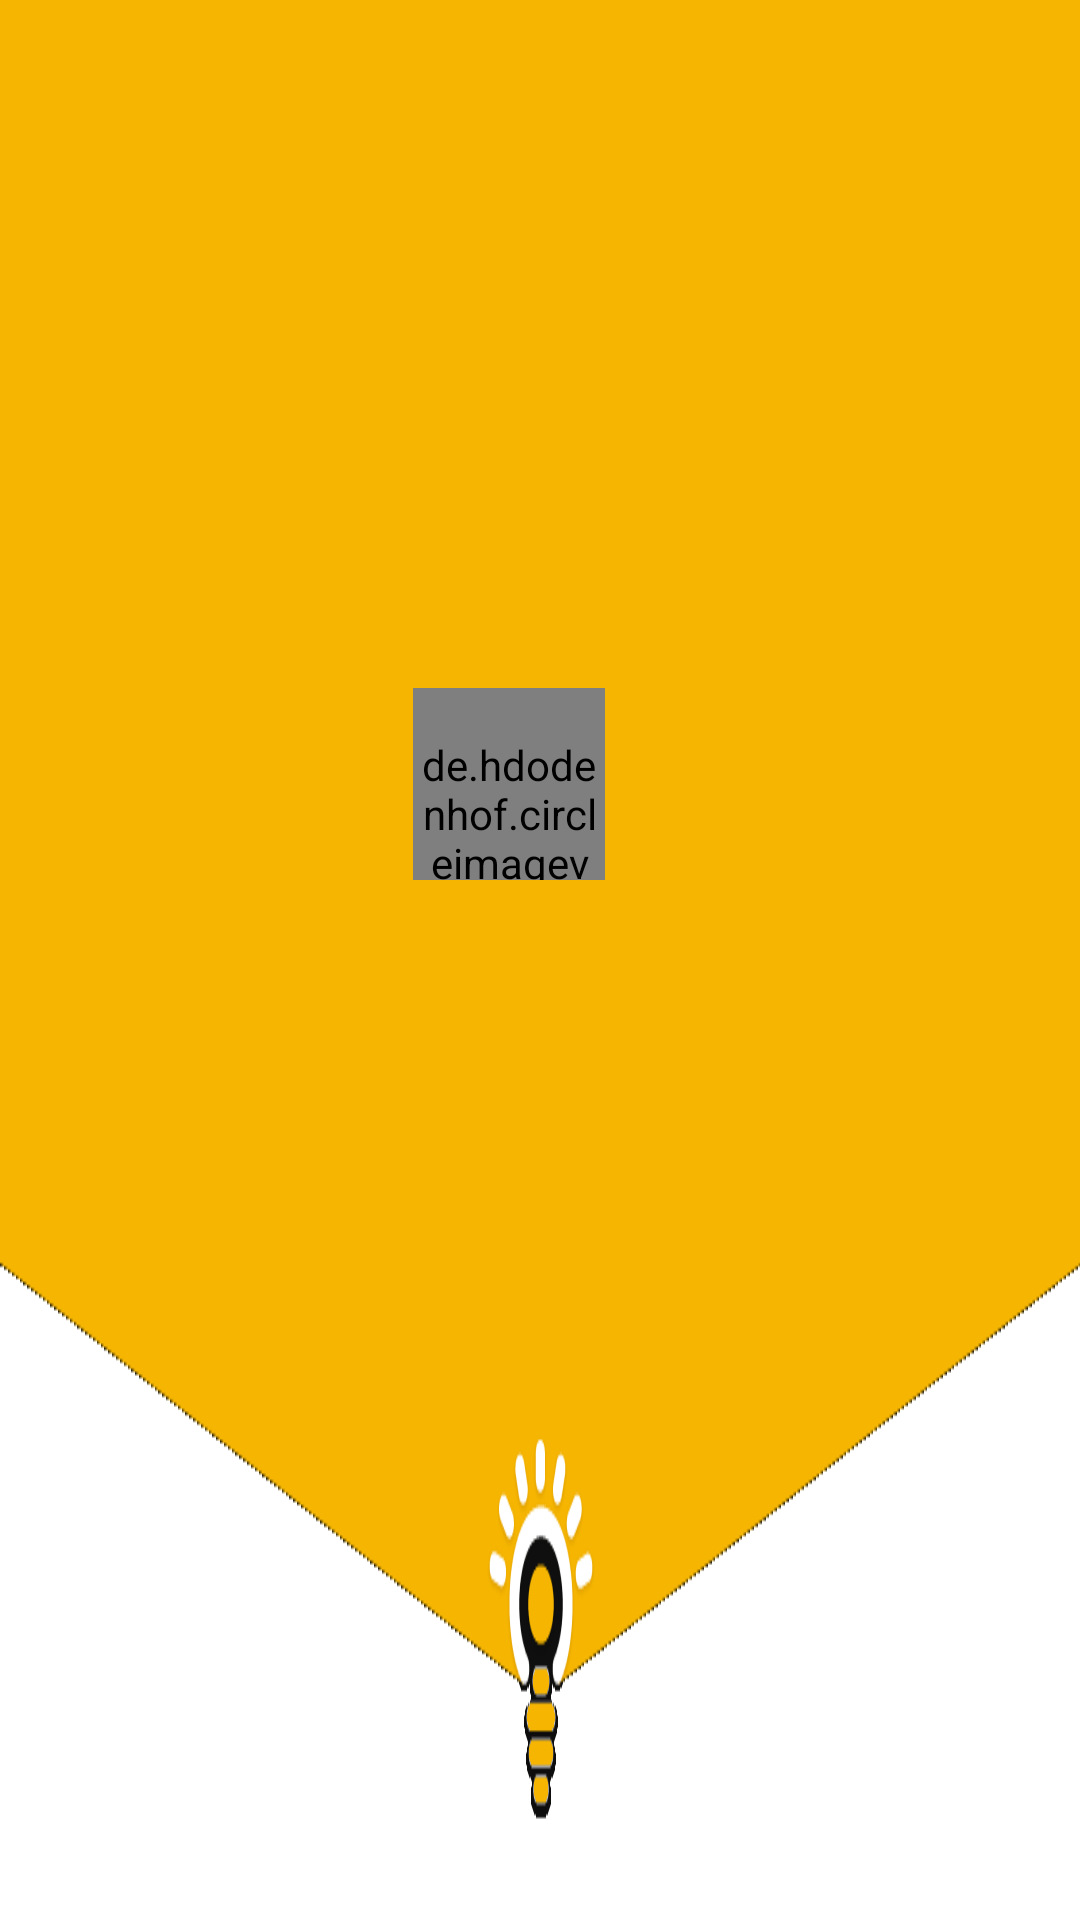

Layout XML and referenced resources for this Android screen:
<!-- AndroidManifest.xml: application theme AppTheme -->
<!-- res/layout/navigation_header.xml -->
<?xml version="1.0" encoding="utf-8"?>
<android.support.constraint.ConstraintLayout xmlns:android="http://schemas.android.com/apk/res/android"
    xmlns:app="http://schemas.android.com/apk/res-auto"
    xmlns:tools="http://schemas.android.com/tools"
    android:layout_width="match_parent"
    android:layout_height="192dp"
    android:background="@drawable/headerbackgroundwall"
    android:padding="10dp"
    android:theme="@style/AppTheme"
    android:orientation="vertical"
    android:gravity="center_horizontal">

    <de.hdodenhof.circleimageview.CircleImageView
        android:id="@+id/profile_image"
        android:layout_width="@dimen/profile_img_width"
        android:layout_height="@dimen/profile_img_height"
        android:layout_marginBottom="16dp"
        android:layout_marginEnd="16dp"
        android:layout_marginStart="16dp"
        android:layout_marginTop="8dp"
        android:paddingTop="16dp"
        android:src="@drawable/ic_profile_icon"
        app:civ_border_color="@color/colorPrimaryDark"
        app:civ_border_width="2dp"
        app:layout_constraintBottom_toTopOf="@+id/header_emai_textView4"
        app:layout_constraintEnd_toEndOf="parent"
        app:layout_constraintHorizontal_bias="0.458"
        app:layout_constraintStart_toStartOf="parent"
        app:layout_constraintTop_toTopOf="parent"
        app:layout_constraintVertical_bias="1.0" />

    <TextView
        android:id="@+id/header_emai_textView4"
        android:layout_width="wrap_content"
        android:layout_height="wrap_content"
        android:layout_marginBottom="8dp"
        android:layout_marginEnd="8dp"
        android:layout_marginStart="8dp"
        android:layout_marginTop="8dp"
        android:textColor="@android:color/white"
        android:textSize="16sp"
        android:textStyle="bold"
        app:layout_constraintBottom_toBottomOf="parent"
        app:layout_constraintEnd_toEndOf="parent"
        app:layout_constraintHorizontal_bias="0.246"
        app:layout_constraintStart_toStartOf="parent"
        app:layout_constraintTop_toTopOf="parent" />

    <TextView
        android:id="@+id/textView5"
        android:layout_width="wrap_content"
        android:layout_height="16dp"
        android:layout_marginBottom="40dp"
        android:layout_marginEnd="8dp"
        android:layout_marginStart="8dp"
        android:layout_marginTop="8dp"
        android:textColor="@android:color/white"
        android:textSize="12sp"
        android:textStyle="bold"
        app:layout_constraintBottom_toBottomOf="parent"
        app:layout_constraintEnd_toEndOf="parent"
        app:layout_constraintHorizontal_bias="0.256"
        app:layout_constraintStart_toStartOf="parent"
        app:layout_constraintTop_toBottomOf="@+id/header_emai_textView4" />

    <TextView
        android:id="@+id/textView2"
        android:layout_width="wrap_content"
        android:layout_height="wrap_content"
        android:layout_marginBottom="8dp"
        android:layout_marginEnd="8dp"
        android:layout_marginStart="8dp"
        android:layout_marginTop="8dp"
        android:textColor="@android:color/black"
        android:fontFamily="@font/google_sans"
        android:textSize="25sp"
        app:layout_constraintBottom_toBottomOf="parent"
        app:layout_constraintEnd_toEndOf="parent"
        app:layout_constraintHorizontal_bias="0.012"
        app:layout_constraintStart_toStartOf="parent"
        app:layout_constraintTop_toTopOf="parent"
        app:layout_constraintVertical_bias="0.318" />
</android.support.constraint.ConstraintLayout>
<!-- resources referenced by this layout -->
<resources>
  <color name="colorPrimaryDark">#f9bd22</color>
  <dimen name="profile_img_height">64dp</dimen>
  <dimen name="profile_img_width">64dp</dimen>
  <!-- drawable headerbackgroundwall: png bitmap (drawable, 13501 bytes) -->
  <!-- drawable ic_profile_icon (drawable) -->
  <vector xmlns:android="http://schemas.android.com/apk/res/android"
      android:height="24dp"
      android:width="24dp"
      android:viewportWidth="24"
      android:viewportHeight="24">
      <path android:fillColor="#000" android:pathData="M12,19.2C9.5,19.2 7.29,17.92 6,16C6.03,14 10,12.9 12,12.9C14,12.9 17.97,14 18,16C16.71,17.92 14.5,19.2 12,19.2M12,5A3,3 0 0,1 15,8A3,3 0 0,1 12,11A3,3 0 0,1 9,8A3,3 0 0,1 12,5M12,2A10,10 0 0,0 2,12A10,10 0 0,0 12,22A10,10 0 0,0 22,12C22,6.47 17.5,2 12,2Z" />
  </vector>
  <style name="AppTheme" parent="Theme.AppCompat.Light.NoActionBar">
          
          <item name="colorPrimary">@color/colorPrimary</item>
          <item name="colorPrimaryDark">@color/colorPrimaryDark</item>
          <item name="colorAccent">@color/colorAccent</item>
      </style>
  <color name="colorPrimary">#f7bb22</color>
  <color name="colorAccent">#003e9f</color>
</resources>
